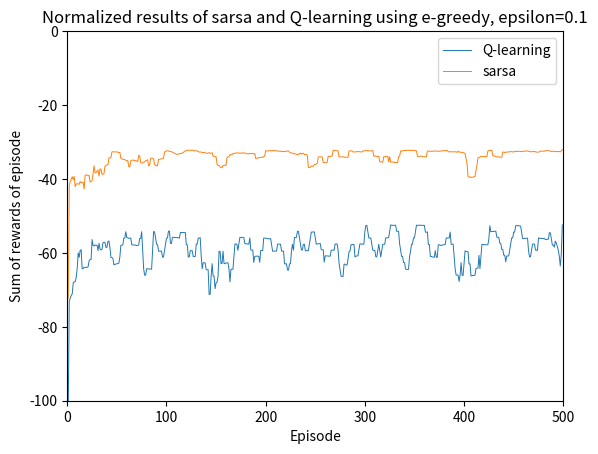

The script that saved this image:
import math
from random import randint, random, choices, seed
import matplotlib.pyplot as plt

#Set up the Q values of the cliffworld
Qvals = []
#Q value array is size of world * directions
for row in range(4):
    Qvals.append([])
    for column in range(12):
        Qvals[row].append([])
        for direction in range(4):
            Qvals[row][column].append(0)

#Define a function to reset all Q values
def resetQvals():
    for row in range(4):
        for column in range(12):
            for direction in range(4):
                Qvals[row][column][direction] = 0
            
#Define movement behaviour, movement is defined as 0 up, 1 right, 2 down, 3 left 
def move(tile, movement):
    posX, posY = tile[0], tile[1]
    nextPos = None
    if movement == 0:
        if posY == 0: 
            nextPos = [posX, posY]
        else:
            nextPos = [posX, posY - 1]
    if movement == 1:
        if posX == 11: 
            nextPos = [posX, posY]
        else:
            nextPos = [posX + 1, posY]
    if movement == 2:
        if posY == 3: 
            nextPos = [posX, posY]
        else:
            nextPos = [posX, posY + 1]
    if movement == 3:
        if posX == 0: 
            nextPos = [posX, posY]
        else:
            nextPos = [posX - 1, posY]
    #Move back if you fall into the cliff
    if nextPos[1] == 3 and (nextPos[0] > 0 and nextPos[0] < 11):
        nextPos = [0, 3]
        nextPos.append(-100)
    #Add reward for moving not into the cliff
    else:
        nextPos.append(-1)
    #Returning the next position and the corresponding reward given     
    return nextPos

#Define action strategy functions
def greedyHelp(actions):
    maxIndex = 0
    maxAction = actions[maxIndex]
    for index in range(len(actions)):
        if actions[index] > maxAction:
            maxAction = actions[index]
            maxIndex = index
    return maxIndex

def egreedyHelp(actions, epsilon):
    if random() < epsilon:
        return randint(0, 3)
    maxIndex = 0
    maxAction = actions[maxIndex]
    for index in range(len(actions)):
        if actions[index] > maxAction:
            maxAction = actions[index]
            maxIndex = index
    return maxIndex
    
def softmaxHelp(actions, beta):
    denominator = 0
    chancesList = []
    for index in range(len(actions)):
        denominator += math.e ** (beta * actions[index])
        
    for index in range(len(actions)):
        chancesList.append(math.e ** (beta * actions[index]) / denominator)
    possibleAction = [0,1,2,3]
    return choices(possibleAction, weights=chancesList)[0]

#Setting pu the algorithms
#Define variables
startPosX, startPosY = 0, 3
endPosX, endPosY = 11, 3
trials = 500
alpha, gamma, epsilon, beta = 0.5, 1, 0.10, 2
actionStrategy = "e-greedy" #The options are: random, greedy, e-greedy or softmax

def Qlearning():
    resetQvals()
    rewardCounters = []
    for n in range(trials):
        posX, posY = startPosX, startPosY
        rewardCounter = 0
        while posX != endPosX or posY != endPosY:
            #Choosing the next action
            action = None
            if actionStrategy == "random":
                action = randint(0, 3)
            elif actionStrategy == "greedy":
                action = greedyHelp(Qvals[posY][posX])
            elif actionStrategy == "e-greedy":
                action = egreedyHelp(Qvals[posY][posX], epsilon)
            elif actionStrategy == "softmax":
                action = softmaxHelp(Qvals[posY][posX], beta)
                
            #Execute action    
            newPosX, newPosY, reward = move([posX, posY], action)
            
            #Update qVals
            Qvals[posY][posX][action] = Qvals[posY][posX][action] + alpha * (reward + (gamma * max(Qvals[newPosY][newPosX])) - Qvals[posY][posX][action])
            
            #Keep track of total reward of episode
            rewardCounter += reward
            #Print latest path
            if n == trials - 1:
                print(posY, posX, rewardCounter)
            #Update position
            posX, posY = newPosX, newPosY
        rewardCounters.append(rewardCounter)
    return rewardCounters
        
def sarsa():    
    resetQvals()
    rewardCounters = []
    for n in range(trials):
        posX, posY = startPosX, startPosY
        rewardCounter = 0
        #Choose action for start position
        action = None
        if actionStrategy == "random":
            action = randint(0, 3)
        elif actionStrategy == "greedy":
            action = greedyHelp(Qvals[posY][posX])
        elif actionStrategy == "e-greedy":
            action = egreedyHelp(Qvals[posY][posX], epsilon)
        elif actionStrategy == "softmax":
            action = softmaxHelp(Qvals[posY][posX], beta)
        
        while posX != endPosX or posY != endPosY:
            #Execute action
            newPosX, newPosY, reward = move([posX, posY], action)
            #Keep track of total reward of episode
            rewardCounter += reward
            
            #Choose action for next state
            newAction = None
            if actionStrategy == "random":
                newAction = randint(0, 3)
            elif actionStrategy == "greedy":
                newAction = greedyHelp(Qvals[newPosY][newPosX])
            elif actionStrategy == "e-greedy":
                newAction = egreedyHelp(Qvals[newPosY][newPosX], epsilon)
            elif actionStrategy == "softmax":
                newAction = softmaxHelp(Qvals[newPosY][newPosX], beta)
            #update qVals based on next action
            Qvals[posY][posX][action] = Qvals[posY][posX][action] + alpha * (reward + (gamma * Qvals[newPosY][newPosX][newAction]) - Qvals[posY][posX][action])
            
            #Print latest path
            if n == trials - 1:
                print(posY, posX, rewardCounter)
            
            #update position and action
            posX, posY = newPosX, newPosY
            action = newAction
        rewardCounters.append(rewardCounter)
    return rewardCounters
#Fix seed

seed(3)
#Create a normalize function to improve the graphs
#Parameter for normalizing
maxDeviation = 300
def normalize1(results):
    meanOfResults = sum(results)/len(results)
    minOfResults = min(results)
    maxOfResults = max(results)
    deviationPerDifference = 0
    #The min result is more extreme than the max result
    if meanOfResults - minOfResults > maxOfResults - meanOfResults:
        deviationPerDifference = maxDeviation / (meanOfResults - minOfResults)
    else:
        deviationPerDifference = maxDeviation / (maxOfResults - meanOfResults)
    normalizedResults = []
    for result in results:
        normalizedResults.append(meanOfResults + (result - meanOfResults) * deviationPerDifference)
    return(normalizedResults)
    
#Create another normalize function for different graphs
groupsize = 10
def normalize2(results):
    normalizedResults = []
    for index in range(len(results)):
        currentGroup = 0
        sumOfCurrentGroup = 0
        while index + currentGroup < len(results) and currentGroup < 10:
            sumOfCurrentGroup += results[index+currentGroup]
            currentGroup += 1
        normalizedResults.append(sumOfCurrentGroup / currentGroup)
    return normalizedResults
    
#Create another normalize function for combining both normalize function
def normalizeCombine(results):
    return normalize2(normalize1(results))

#Make the plots
QlearningResults = Qlearning()
sarsaResults = sarsa()

#Set normalization 
plt.plot(normalizeCombine(QlearningResults), linewidth = 0.7, label="Q-learning")
plt.plot(normalizeCombine(sarsaResults), linewidth = 0.7, label="sarsa")
plt.legend()
#Change to -100000 for random method
plt.ylim(-100, 0)
plt.xlim(0, trials)
plt.ylabel("Sum of rewards of episode")
plt.xlabel("Episode")
plt.title("Normalized results of sarsa and Q-learning using e-greedy, epsilon=0.1")
plt.show()
